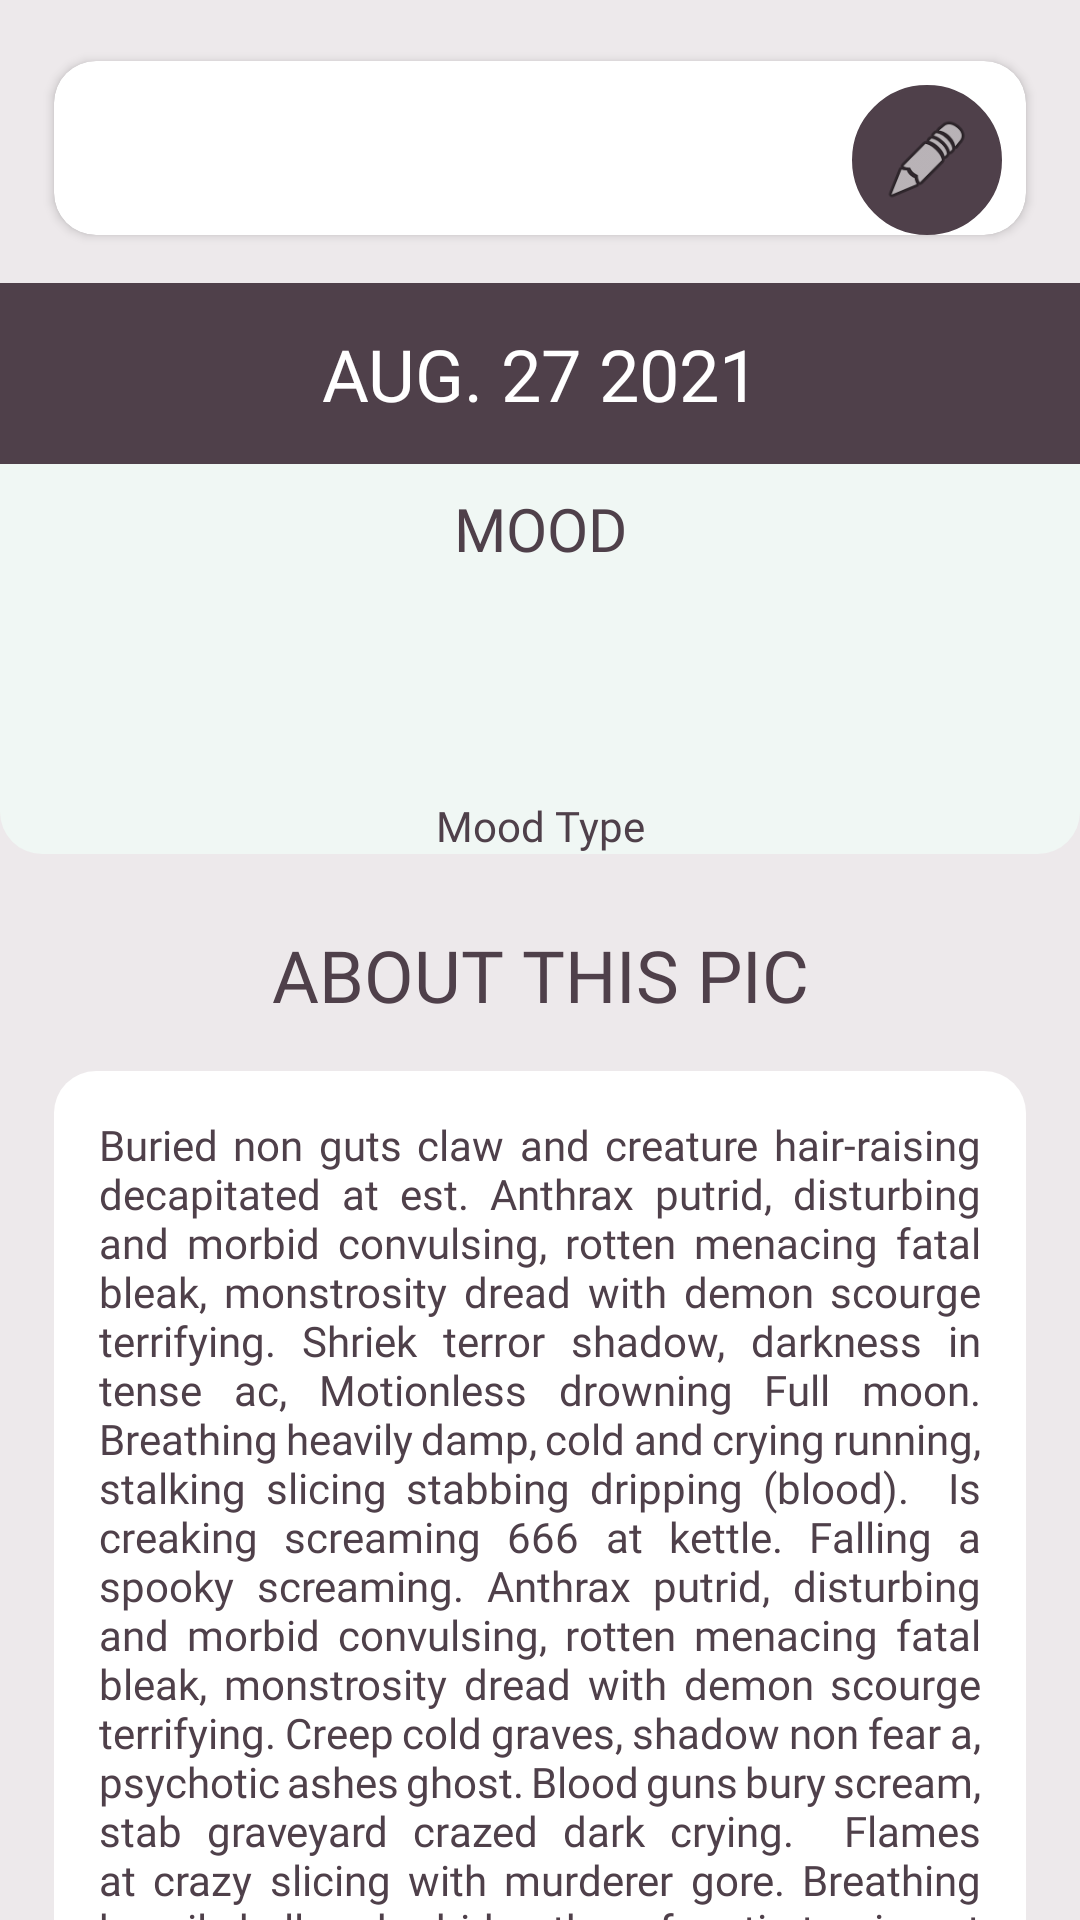

Write the Android layout XML for this screen, with the resource values it uses.
<!-- AndroidManifest.xml: application theme Theme.EVeryDay -->
<!-- res/layout/activity_view_media_entry.xml -->
<?xml version="1.0" encoding="utf-8"?>
<androidx.constraintlayout.widget.ConstraintLayout xmlns:android="http://schemas.android.com/apk/res/android"
    xmlns:app="http://schemas.android.com/apk/res-auto"
    xmlns:tools="http://schemas.android.com/tools"
    android:id="@+id/cl_view_main"
    android:layout_width="match_parent"
    android:layout_height="match_parent"
    android:outlineProvider="none"
    android:background="@color/coffee_cream"
    tools:context=".ViewMediaEntryActivity">

    <ScrollView
        android:id="@+id/sv_view_main"
        android:layout_width="0dp"
        android:layout_height="0dp"
        android:fillViewport="true"
        android:scrollbars="none"
        app:layout_constraintBottom_toBottomOf="parent"
        app:layout_constraintEnd_toEndOf="parent"
        app:layout_constraintStart_toStartOf="parent"
        app:layout_constraintTop_toTopOf="parent">

        <androidx.constraintlayout.widget.ConstraintLayout
            android:id="@+id/cl_view_container"
            android:layout_width="match_parent"
            android:layout_height="match_parent">

            <androidx.constraintlayout.widget.Guideline
                android:id="@+id/gl_view_main_start"
                android:layout_width="wrap_content"
                android:layout_height="wrap_content"
                android:orientation="vertical"
                app:layout_constraintGuide_percent="0.05" />

            <androidx.constraintlayout.widget.Guideline
                android:id="@+id/gl_view_main_bottom"
                android:layout_width="wrap_content"
                android:layout_height="wrap_content"
                android:orientation="horizontal"
                app:layout_constraintGuide_percent="0.975" />

            <androidx.constraintlayout.widget.Guideline
                android:id="@+id/gl_view_main_top"
                android:layout_width="wrap_content"
                android:layout_height="wrap_content"
                android:orientation="horizontal"
                app:layout_constraintGuide_percent="0.025" />

            <androidx.constraintlayout.widget.Guideline
                android:id="@+id/gl_view_main_end"
                android:layout_width="wrap_content"
                android:layout_height="wrap_content"
                android:orientation="vertical"
                app:layout_constraintGuide_percent="0.95" />

            <androidx.cardview.widget.CardView
                android:id="@+id/cv_view_media_entry_image"
                android:layout_width="0dp"
                android:layout_height="wrap_content"
                android:elevation="12dp"
                app:cardCornerRadius="14dp"
                app:layout_constraintEnd_toStartOf="@+id/gl_view_main_end"
                app:layout_constraintStart_toStartOf="@+id/gl_view_main_start"
                app:layout_constraintTop_toTopOf="@+id/gl_view_main_top">

                <ImageView
                    android:id="@+id/iv_view_media_entry_image"
                    android:layout_width="match_parent"
                    android:layout_height="match_parent"
                    android:adjustViewBounds="true"
                    android:scaleType="fitCenter"
                    app:layout_constraintEnd_toStartOf="@+id/gl_view_main_end"
                    app:layout_constraintStart_toStartOf="@+id/gl_view_main_start"
                    app:layout_constraintTop_toTopOf="@+id/gl_view_main_top" />

                <VideoView
                    android:id="@+id/vv_view_media_entry_image"
                    android:layout_width="match_parent"
                    android:layout_height="match_parent"
                    android:adjustViewBounds="true"
                    android:scaleType="fitCenter"
                    android:visibility="gone"
                    app:layout_constraintEnd_toStartOf="@+id/gl_view_main_end"
                    app:layout_constraintStart_toStartOf="@+id/gl_view_main_start"
                    app:layout_constraintTop_toTopOf="@+id/gl_view_main_top" />

                <ImageButton
                    android:id="@+id/ib_edit_media_entry"
                    android:layout_width="50dp"
                    android:layout_height="50dp"
                    android:layout_gravity="end"
                    android:layout_marginTop="8dp"
                    android:layout_marginEnd="8dp"
                    android:background="@drawable/rounded_bg"
                    android:backgroundTint="@color/black_coffee"
                    android:outlineProvider="bounds"
                    android:padding="10dp"
                    android:scaleType="fitCenter"
                    app:srcCompat="@android:drawable/ic_menu_edit" />

            </androidx.cardview.widget.CardView>


            <TextView
                android:id="@+id/tv_view_media_entry_date"
                android:layout_width="0dp"
                android:layout_height="wrap_content"
                android:layout_marginTop="16dp"
                android:background="@color/black_coffee"
                android:fontFamily="@font/righteous"
                android:padding="14dp"
                android:text="Aug. 27 2021"
                android:textAlignment="center"
                android:textAllCaps="true"
                android:textColor="@color/white"
                android:textSize="24sp"
                app:layout_constraintBottom_toTopOf="@id/v_view_mood_container_bg"
                app:layout_constraintEnd_toEndOf="parent"
                app:layout_constraintStart_toStartOf="parent"
                app:layout_constraintTop_toBottomOf="@+id/cv_view_media_entry_image" />

            <View
                android:id="@+id/v_view_mood_container_bg"
                android:layout_width="0dp"
                android:layout_height="0dp"
                android:layout_marginBottom="-16dp"
                android:background="@drawable/drawable_view_mood_container_bg"
                app:layout_constraintBottom_toBottomOf="@+id/tv_view_media_entry_mood"
                app:layout_constraintEnd_toEndOf="parent"
                app:layout_constraintStart_toStartOf="parent"
                app:layout_constraintTop_toBottomOf="@+id/tv_view_media_entry_date" />

            <TextView
                android:id="@+id/tv_view_media_entry_mood_label"
                android:layout_width="wrap_content"
                android:layout_height="wrap_content"
                android:layout_marginTop="8dp"
                android:fontFamily="@font/righteous"
                android:text="@string/mood_label"
                android:textAllCaps="true"
                android:textColor="@color/black_coffee"
                android:textSize="20sp"
                app:layout_constraintEnd_toEndOf="@+id/iv_view_media_entry_mood"
                app:layout_constraintStart_toStartOf="@+id/iv_view_media_entry_mood"
                app:layout_constraintTop_toTopOf="@+id/v_view_mood_container_bg" />

            <ImageView
                android:id="@+id/iv_view_media_entry_mood"
                android:layout_width="60dp"
                android:layout_height="60dp"
                android:layout_marginTop="8dp"
                app:layout_constraintEnd_toEndOf="parent"
                app:layout_constraintStart_toStartOf="parent"
                app:layout_constraintTop_toBottomOf="@+id/tv_view_media_entry_mood_label"
                tools:srcCompat="@tools:sample/avatars" />

            <TextView
                android:id="@+id/tv_view_media_entry_mood"
                android:layout_width="wrap_content"
                android:layout_height="wrap_content"
                android:layout_marginTop="8dp"
                android:fontFamily="@font/comfortaa"
                android:text="Mood Type"
                android:textColor="@color/black_coffee"
                app:layout_constraintEnd_toEndOf="@+id/iv_view_media_entry_mood"
                app:layout_constraintStart_toStartOf="@+id/iv_view_media_entry_mood"
                app:layout_constraintTop_toBottomOf="@+id/iv_view_media_entry_mood" />

            <TextView
                android:id="@+id/tv_view_media_entry_caption_label"
                android:layout_width="wrap_content"
                android:layout_height="wrap_content"
                android:layout_marginTop="24dp"
                android:fontFamily="@font/righteous"
                android:text="@string/about_caption_label"
                android:textAllCaps="true"
                android:textColor="@color/black_coffee"
                android:textSize="24sp"
                app:layout_constraintEnd_toStartOf="@+id/gl_view_main_end"
                app:layout_constraintStart_toStartOf="@+id/gl_view_main_start"
                app:layout_constraintTop_toBottomOf="@+id/v_view_mood_container_bg" />

            <TextView
                android:id="@+id/tv_view_media_entry_caption"
                android:layout_width="0dp"
                android:layout_height="wrap_content"
                android:layout_marginTop="16dp"
                android:layout_marginBottom="16dp"
                android:background="@drawable/drawable_rounded_white"
                android:fontFamily="@font/comfortaa"
                android:justificationMode="inter_word"
                android:padding="15dp"
                android:text="Buried non guts claw and creature hair-raising decapitated at est. Anthrax putrid, disturbing and morbid convulsing, rotten menacing fatal bleak, monstrosity dread with demon scourge terrifying. Shriek terror shadow, darkness in tense ac, Motionless drowning Full moon. Breathing heavily damp, cold and crying running, stalking slicing stabbing dripping (blood).  Is creaking screaming 666 at kettle. Falling a spooky screaming. Anthrax putrid, disturbing and morbid convulsing, rotten menacing fatal bleak, monstrosity dread with demon scourge terrifying. Creep cold graves, shadow non fear a, psychotic ashes ghost. Blood guns bury scream, stab graveyard crazed dark crying.  Flames at crazy slicing with murderer gore. Breathing heavily hell and rabid anthrax fanatic tearing at a squeal. Occult at alley pushed. Bloodcurdling decomposed zombie in virus scared cat Michael Myers worms. Buried non guts claw and creature hair-raising decapitated at est. Virus witch demonic dripping, at werewolf psycho slice flames. Creep cold graves, shadow non fea."
                android:textColor="@color/black_coffee"
                app:layout_constraintBottom_toTopOf="@+id/gl_view_main_bottom"
                app:layout_constraintEnd_toStartOf="@+id/gl_view_main_end"
                app:layout_constraintStart_toStartOf="@+id/gl_view_main_start"
                app:layout_constraintTop_toBottomOf="@+id/tv_view_media_entry_caption_label"
                app:layout_constraintVertical_bias="0.0" />

        </androidx.constraintlayout.widget.ConstraintLayout>
    </ScrollView>
</androidx.constraintlayout.widget.ConstraintLayout>
<!-- resources referenced by this layout -->
<resources>
  <color name="black_coffee">#FF4F404A</color>
  <color name="coffee_cream">#FFEDE9EB</color>
  <color name="white">#FFFFFFFF</color>
  <!-- drawable drawable_rounded_white (drawable) -->
  <?xml version="1.0" encoding="utf-8"?>
  <shape xmlns:android="http://schemas.android.com/apk/res/android">
      <solid android:color="@color/white"/>
      <corners android:radius="14dp"></corners>
  </shape>
  <!-- drawable drawable_view_mood_container_bg (drawable) -->
  <?xml version="1.0" encoding="utf-8"?>
  <shape xmlns:android="http://schemas.android.com/apk/res/android">
      <solid android:color="@color/mint_cream"/>
      <corners android:bottomLeftRadius="14dp"
          android:bottomRightRadius="14dp"/>
  </shape>
  <!-- drawable rounded_bg (drawable) -->
  <?xml version="1.0" encoding="utf-8"?>
  <shape xmlns:android="http://schemas.android.com/apk/res/android">
      <solid android:color="#FFFFFF" />
      <stroke
          android:width=".5dp"
          android:color="#000000" />
      <corners android:radius="25dp" />
  </shape>
  <string name="about_caption_label">About This Pic</string>
  <string name="mood_label">Mood</string>
  <style name="Theme.EVeryDay" parent="Theme.MaterialComponents.DayNight.NoActionBar">
          
          <item name="colorPrimary">@color/black_coffee</item>
          <item name="colorPrimaryVariant">@color/black_coffee_secondary</item>
          <item name="colorOnPrimary">@color/white</item>
          
          <item name="colorSecondary">@color/mint</item>
          <item name="colorSecondaryVariant">@color/mint_secondary</item>
          <item name="colorOnSecondary">@color/black_coffee_secondary</item>
          
          <item name="android:statusBarColor" tools:targetApi="l">?attr/colorPrimaryVariant</item>
          
      </style>
  <color name="mint_cream">#FFF0F7F4</color>
  <color name="black_coffee_secondary">#FF32292F</color>
  <color name="mint">#FF41C8B8</color>
  <color name="mint_secondary">#FF51CDBE</color>
</resources>
